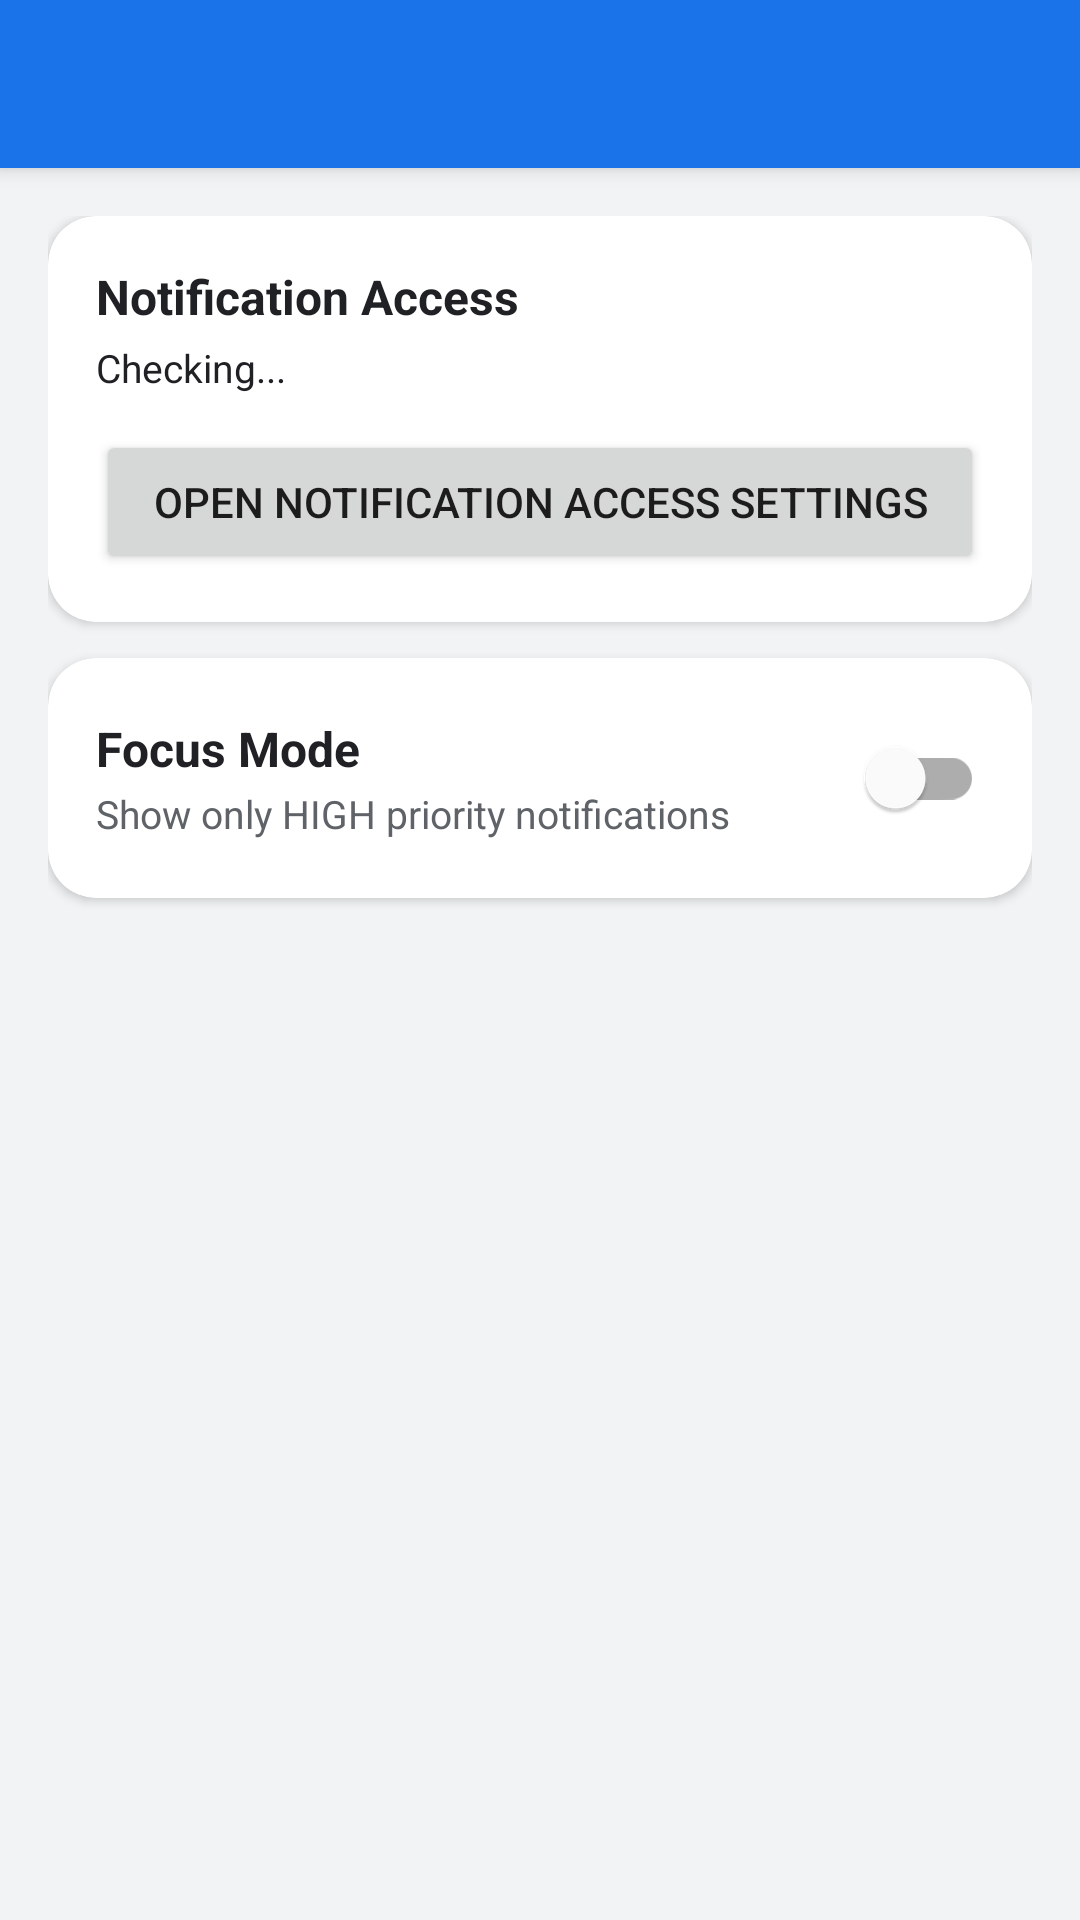

Here is an Android app screen rendered from its layout file. Give the layout XML and the strings, colors and styles it references.
<!-- AndroidManifest.xml: application theme Theme.SNMS -->
<!-- res/layout/activity_settings.xml -->
<?xml version="1.0" encoding="utf-8"?>
<androidx.coordinatorlayout.widget.CoordinatorLayout
    xmlns:android="http://schemas.android.com/apk/res/android"
    xmlns:app="http://schemas.android.com/apk/res-auto"
    android:layout_width="match_parent"
    android:layout_height="match_parent"
    android:background="@color/background">

    <com.google.android.material.appbar.AppBarLayout
        android:layout_width="match_parent"
        android:layout_height="wrap_content">

        <androidx.appcompat.widget.Toolbar
            android:id="@+id/toolbar"
            android:layout_width="match_parent"
            android:layout_height="?attr/actionBarSize"
            android:background="@color/primary"
            app:titleTextColor="@android:color/white" />

    </com.google.android.material.appbar.AppBarLayout>

    <LinearLayout
        android:layout_width="match_parent"
        android:layout_height="match_parent"
        android:orientation="vertical"
        android:padding="16dp"
        app:layout_behavior="@string/appbar_scrolling_view_behavior">

        
        <com.google.android.material.card.MaterialCardView
            android:layout_width="match_parent"
            android:layout_height="wrap_content"
            android:layout_marginBottom="12dp"
            app:cardCornerRadius="16dp"
            app:cardElevation="2dp">

            <LinearLayout
                android:layout_width="match_parent"
                android:layout_height="wrap_content"
                android:orientation="vertical"
                android:padding="16dp">

                <TextView
                    android:layout_width="wrap_content"
                    android:layout_height="wrap_content"
                    android:text="Notification Access"
                    android:textSize="16sp"
                    android:textStyle="bold"
                    android:textColor="@color/on_surface" />

                <TextView
                    android:id="@+id/tvPermissionStatus"
                    android:layout_width="wrap_content"
                    android:layout_height="wrap_content"
                    android:layout_marginTop="4dp"
                    android:layout_marginBottom="12dp"
                    android:text="Checking..."
                    android:textSize="13sp"
                    android:textColor="@color/on_surface" />

                <Button
                    android:id="@+id/btnNotificationAccess"
                    android:layout_width="match_parent"
                    android:layout_height="wrap_content"
                    android:text="Open Notification Access Settings" />

            </LinearLayout>
        </com.google.android.material.card.MaterialCardView>

        
        <com.google.android.material.card.MaterialCardView
            android:layout_width="match_parent"
            android:layout_height="wrap_content"
            app:cardCornerRadius="16dp"
            app:cardElevation="2dp">

            <LinearLayout
                android:layout_width="match_parent"
                android:layout_height="wrap_content"
                android:gravity="center_vertical"
                android:orientation="horizontal"
                android:padding="16dp">

                <LinearLayout
                    android:layout_width="0dp"
                    android:layout_height="wrap_content"
                    android:layout_weight="1"
                    android:orientation="vertical">

                    <TextView
                        android:layout_width="wrap_content"
                        android:layout_height="wrap_content"
                        android:text="Focus Mode"
                        android:textSize="16sp"
                        android:textStyle="bold"
                        android:textColor="@color/on_surface" />

                    <TextView
                        android:layout_width="wrap_content"
                        android:layout_height="wrap_content"
                        android:layout_marginTop="2dp"
                        android:text="Show only HIGH priority notifications"
                        android:textSize="13sp"
                        android:textColor="@color/on_surface_variant" />

                </LinearLayout>

                <com.google.android.material.switchmaterial.SwitchMaterial
                    android:id="@+id/switchFocusMode"
                    android:layout_width="wrap_content"
                    android:layout_height="wrap_content" />

            </LinearLayout>
        </com.google.android.material.card.MaterialCardView>

    </LinearLayout>

</androidx.coordinatorlayout.widget.CoordinatorLayout>
<!-- resources referenced by this layout -->
<resources>
  <color name="background">#F1F3F4</color>
  <color name="on_surface">#202124</color>
  <color name="on_surface_variant">#5F6368</color>
  <color name="primary">#1A73E8</color>
  <style name="Theme.SNMS" parent="Theme.MaterialComponents.Light.NoActionBar">
          <item name="colorPrimary">@color/primary</item>
          <item name="colorPrimaryDark">@color/primary_dark</item>
          <item name="colorAccent">@color/secondary</item>
          <item name="android:windowBackground">@color/background</item>
          <item name="colorError">@color/error</item>
      </style>
  <color name="primary_dark">#1557B0</color>
  <color name="secondary">#34A853</color>
  <color name="error">#B00020</color>
</resources>
